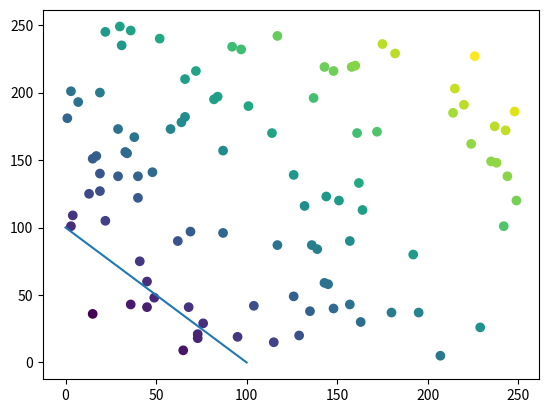

This chart was generated by the following Python code:
import matplotlib.pyplot as plt
import numpy as np

xpoints = np.random.randint(250, size=100)
ypoints = np.random.randint(250, size=100)

colour = (xpoints/xpoints.max())*50+(ypoints/ypoints.max())*50

plt.ion()
plt.plot([0,100],[100,0])
plt.scatter(xpoints, ypoints, c = colour)
plt.show()


